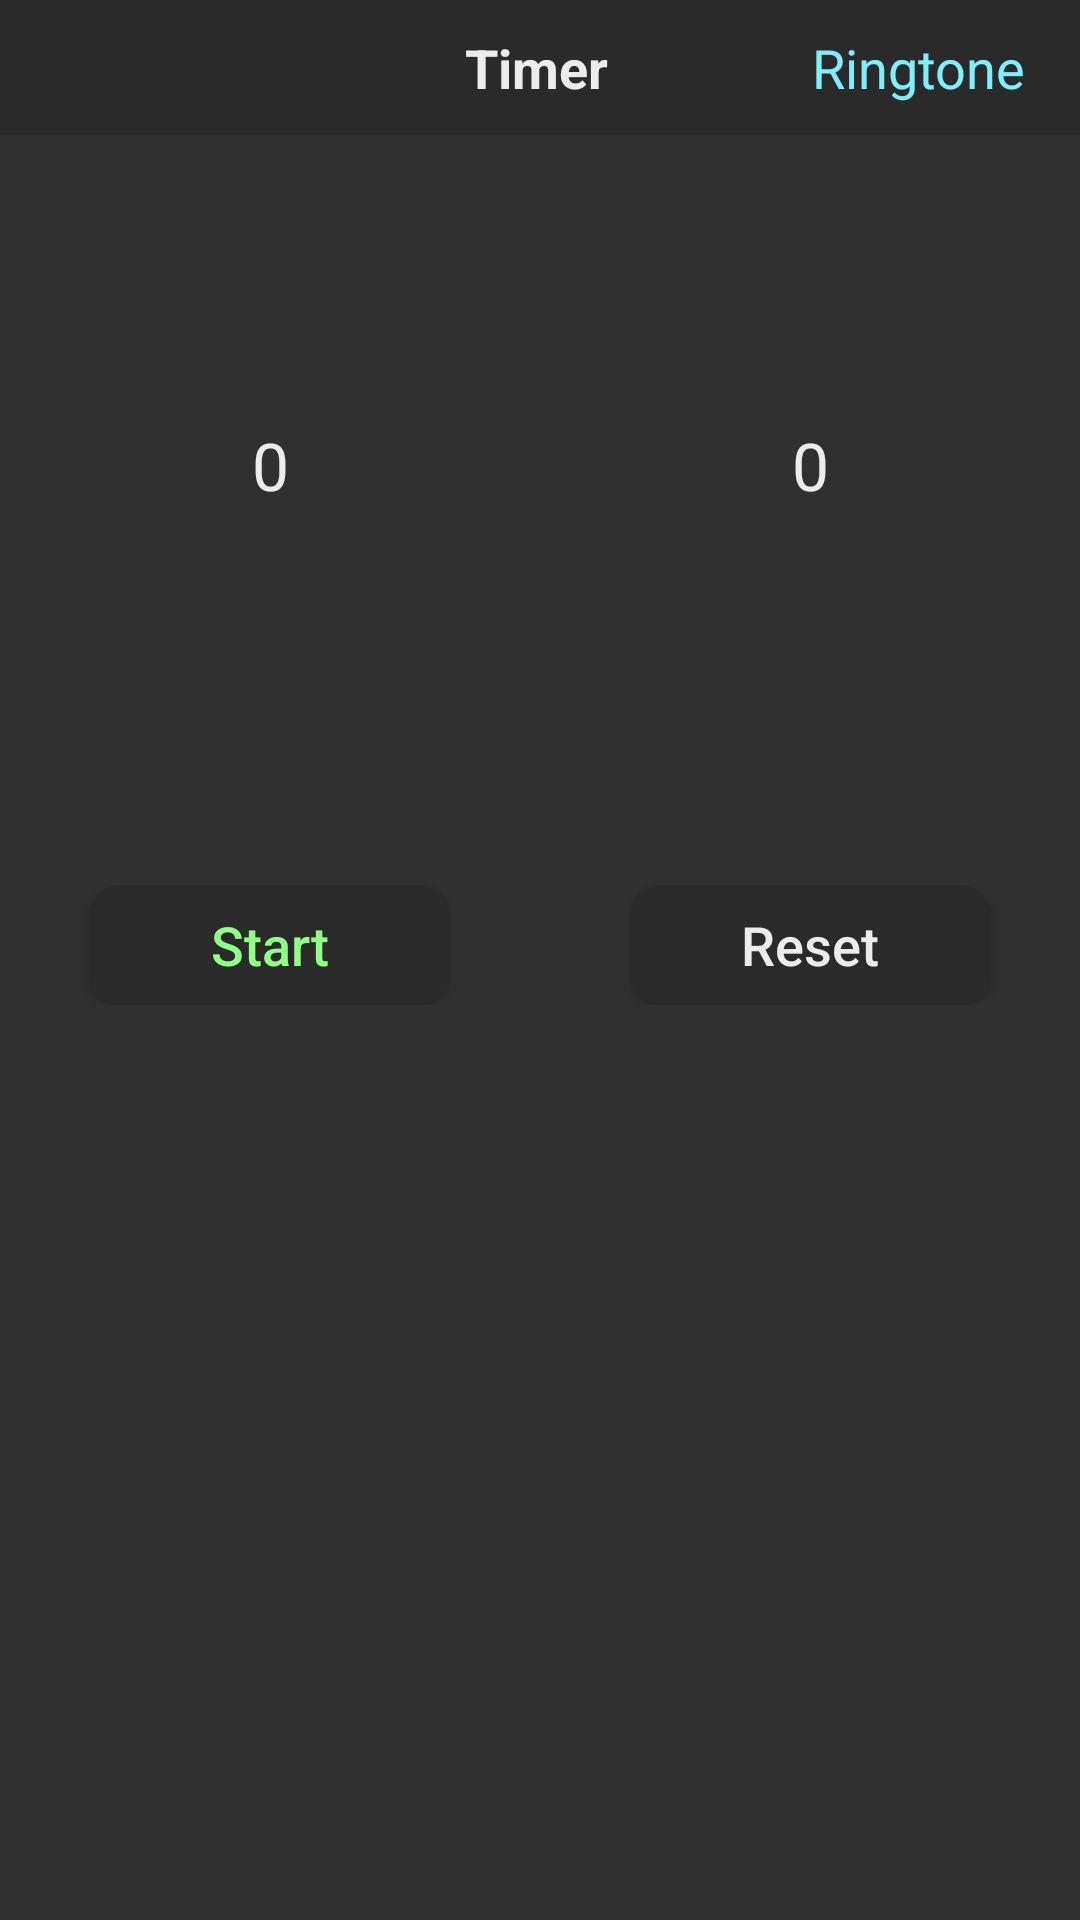

Android layout source for this screen:
<!-- AndroidManifest.xml: application theme Theme.AppCompat.NoActionBar -->
<!-- res/layout/fragment_timer.xml -->
<?xml version="1.0" encoding="utf-8"?>
<FrameLayout xmlns:android="http://schemas.android.com/apk/res/android"
    xmlns:app="http://schemas.android.com/apk/res-auto"
    xmlns:tools="http://schemas.android.com/tools"
    android:layout_width="match_parent"
    android:layout_height="match_parent"
    tools:context=".fragments.TimerFragment">

   <RelativeLayout
       android:layout_width="match_parent"
       android:layout_height="wrap_content">

         <com.google.android.material.appbar.MaterialToolbar
             android:id="@+id/toolBar"
             android:layout_width="match_parent"
             android:layout_height="45dp"
             android:layout_alignParentTop="true"
             android:background="@color/dryBlack">

            <RelativeLayout
                android:layout_width="match_parent"
                android:layout_height="45dp"
                android:layout_marginEnd="18dp">

            <TextView
                android:id="@+id/timerText"
                android:layout_width="wrap_content"
                android:layout_height="wrap_content"
                android:text="Timer"
                android:textColor="@color/white"
                android:textSize="18sp"
                android:textStyle="bold"
                android:layout_centerInParent="true"/>

            <TextView
                android:layout_width="wrap_content"
                android:layout_height="wrap_content"
                android:id="@+id/ringtoneTxt"
                android:text="Ringtone"
                android:textColor="@color/Light_Blue"
                android:textSize="18sp"
                android:layout_alignParentEnd="true"
                android:layout_centerVertical="true"/>

            </RelativeLayout>

         </com.google.android.material.appbar.MaterialToolbar>

      <LinearLayout
          android:layout_width="match_parent"
          android:layout_height="220dp"
          android:orientation="horizontal"
          android:id="@+id/hTimePickerLayout"
          android:layout_below="@+id/toolBar">

            <NumberPicker
                android:layout_width="match_parent"
                android:layout_height="match_parent"
                android:layout_weight="1"
                android:id="@+id/hTimePicker"
                android:descendantFocusability="blocksDescendants"
                android:theme="@style/NumberPickerTheme"/>

            <NumberPicker
                android:layout_width="match_parent"
                android:layout_height="match_parent"
                android:layout_weight="1"
                android:id="@+id/mTimePicker"
                android:descendantFocusability="blocksDescendants"
                android:theme="@style/NumberPickerTheme"/>

      </LinearLayout>

         <TextView
             android:layout_width="match_parent"
             android:layout_height="100dp"
             android:layout_marginTop="80dp"
             android:id="@+id/countDownView"
             android:textColor="@color/white"
             android:textSize="70sp"
             android:gravity="center"
             android:layout_below="@+id/toolBar"/>

         <LinearLayout
             android:layout_width="match_parent"
             android:layout_height="wrap_content"
             android:layout_marginStart="20dp"
             android:layout_marginEnd="20dp"
             android:orientation="horizontal"
             android:layout_below="@+id/hTimePickerLayout"
             android:layout_marginTop="30dp">

            <Button
                android:layout_width="match_parent"
                android:layout_height="40dp"
                android:id="@+id/timerStartStopBtn"
                android:layout_marginStart="10dp"
                android:layout_marginEnd="30dp"
                android:layout_weight="1"
                android:layout_marginRight="10dp"
                android:layout_marginLeft="10dp"
                android:text="Start"
                android:textSize="18sp"
                android:textAllCaps="false"
                android:textColor="@color/Green"
                android:background="@drawable/bottom_bg" />

            <Button
                android:layout_width="match_parent"
                android:layout_height="40dp"
                android:id="@+id/timerResetBtn"
                android:layout_weight="1"
                android:layout_marginStart="30dp"
                android:layout_marginEnd="10dp"
                android:layout_marginRight="10dp"
                android:layout_marginLeft="10dp"
                android:text="Reset"
                android:textColor="@color/white"
                android:textSize="18sp"
                android:textAllCaps="false"
                android:background="@drawable/bottom_bg"/>
         </LinearLayout>

   </RelativeLayout>

</FrameLayout>
<!-- resources referenced by this layout -->
<resources>
  <color name="Green">#90FF85</color>
  <color name="Light_Blue">#7EEFFD</color>
  <color name="dryBlack">#2A2A2A</color>
  <color name="white">#ECECEC</color>
  <!-- drawable bottom_bg (drawable) -->
  <?xml version="1.0" encoding="utf-8"?>
  <shape xmlns:android="http://schemas.android.com/apk/res/android" android:shape="rectangle">
  
      <solid android:color="@color/dryBlack"/>
      <corners
          android:radius="10dp"/>
  
  </shape>
  <style name="NumberPickerTheme" parent="Theme.AppCompat.Light">
          <item name="colorAccent">@android:color/white</item>
          <item name="colorControlNormal">@android:color/transparent</item>
          <item name="android:textColorPrimary">@color/white</item>
          <item name="android:textSize">22sp</item>
      </style>
</resources>
